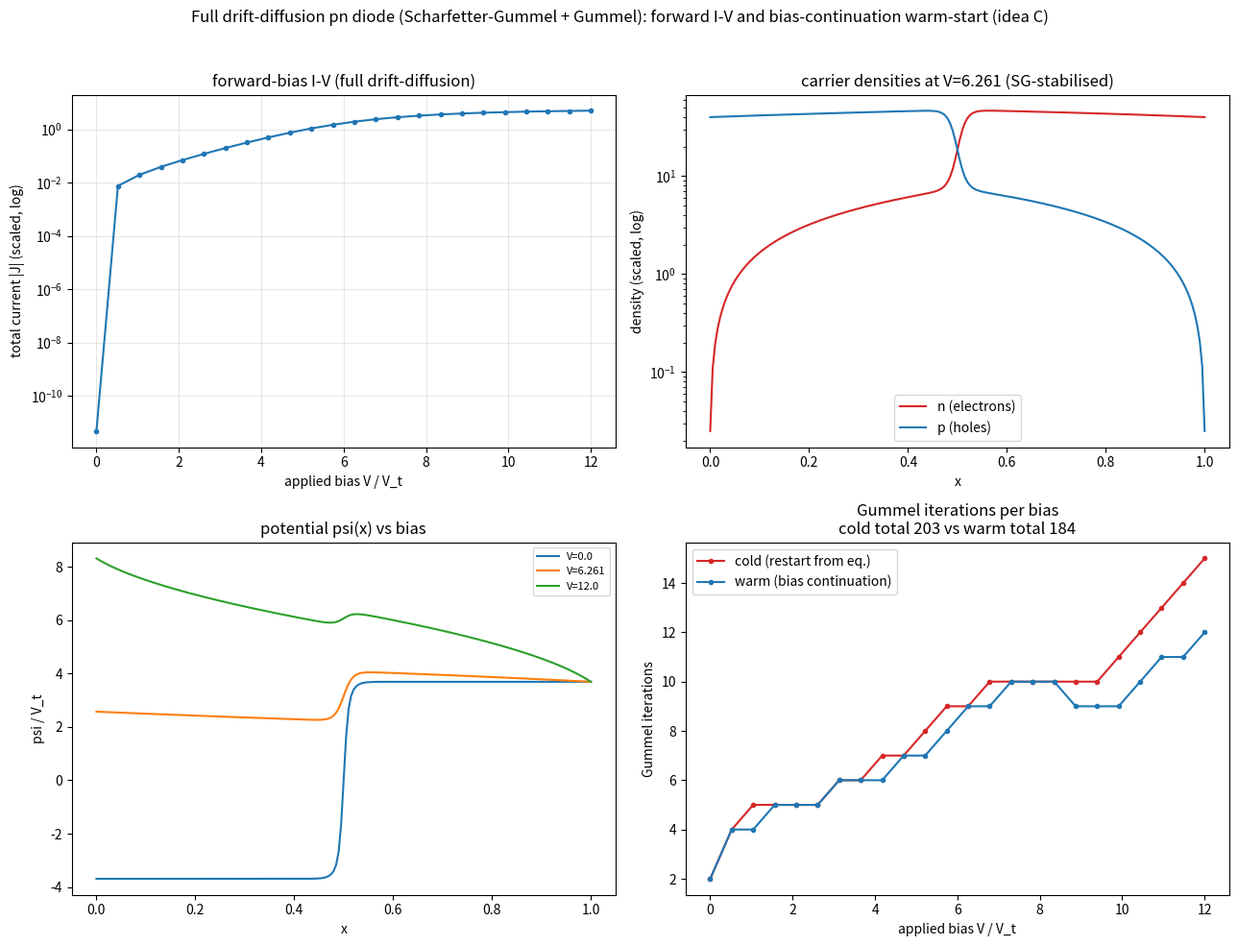

This chart was generated by the following Python code:
"""dd_full_1d.py — full drift-diffusion (1-D pn diode): Scharfetter-Gummel + Gummel
iteration, forward-bias I-V, and bias-continuation warm-start (idea C).

The demos so far (fe_/dd2d_/cfet_ warmstart) solve only the *equilibrium* nonlinear
Poisson (Poisson-Boltzmann): carriers pinned to the potential, no current. This is the
full transport system — Poisson coupled to the electron and hole continuity equations —
solved on a pn junction so a real forward-bias I-V comes out.

Scaled van Roosbroeck system (n_i = 1, potential in units of V_t, length in the device
length, lambda = scaled Debye length):

    -lambda^2 psi'' = p - n + C(x)                        (Poisson)
     dJ_n/dx =  R,   J_n =  (1/h)[B(dpsi) n_{i+1} - B(-dpsi) n_i]   (electron continuity)
    -dJ_p/dx =  R,   J_p =  (1/h)[B(-dpsi) p_{i+1} - B(dpsi) p_i]   (hole continuity)

with the Scharfetter-Gummel edge current using the Bernoulli function B(x)=x/(e^x-1)
(exponential fitting — the standard cure for the drift-dominated, otherwise unstable
continuity discretisation), SRH recombination R=(np-1)/(tau*(n+p+2)), and ohmic
contacts (n,p pinned to equilibrium, psi = psi_eq + applied bias).

Solver: the Gummel map — (i) a Newton solve of the nonlinear Poisson for psi holding the
quasi-Fermi levels, then (ii) SG-discretised linear continuity solves for n and p —
iterated to self-consistency. Its outer iteration count depends on the initial guess, so
a forward-bias sweep is run two ways:
  * cold  : every bias restarts from the zero-bias equilibrium
  * warm  : each bias continues from the previous bias's converged solution (idea C —
            bias continuation is the classic, honest DD warm-start)

Validated: at V=0 the total current is ~0 (equilibrium, ~1e-11); forward bias follows
the ideal-diode law J proportional to (e^{V/Vt}-1) at low injection then saturates.

Honest warm-start finding: bias continuation cuts the sweep's total Gummel iterations
only modestly here (~10%, e.g. 203 -> 184), because the Gummel count is governed by the
injection level, not the initial guess — the same robustness seen in the Newton demos.
Continuation's real necessity shows up where a cold start diverges (very high bias,
Newton-coupled DD, 2-D/3-D), not for this well-conditioned 1-D Gummel map. The primary
deliverable here is the validated full-transport solver itself — the roadmap's missing
piece beyond the equilibrium (Poisson-Boltzmann) demos.

Run:  python3 dd_full_1d.py            (writes dd_full_1d.png)
      python3 dd_full_1d.py --help
"""
from __future__ import annotations

import argparse

import numpy as np
import scipy.sparse as sp
import scipy.sparse.linalg as spla

SEED = 20260722
LAMBDA2 = 2e-4          # scaled Debye length squared (sharp depletion)
C0 = 40.0              # scaled net doping magnitude (N/n_i)
TAU = 1.0              # SRH lifetime (scaled)
XJ, WJ = 0.5, 0.02     # junction position, transition width


def bern(x):
    """Bernoulli B(x) = x/(e^x - 1), numerically safe (B(0)=1)."""
    x = np.asarray(x, dtype=float)
    out = np.ones_like(x)
    big = np.abs(x) > 1e-10
    out[big] = x[big] / np.expm1(x[big])
    return out


def doping(x):
    return C0 * np.tanh((x - XJ) / WJ)          # -C0 (p) on the left, +C0 (n) on the right


def equilibrium(x):
    """psi_eq from 2 sinh(psi) = C, with n=e^psi, p=e^-psi (mass action n*p=1)."""
    C = doping(x)
    psi = np.arcsinh(C / 2.0)
    return psi, np.exp(psi), np.exp(-psi)       # psi, n, p


def laplacian(N, h):
    e = np.ones(N)
    return sp.diags([e[1:], -2 * e, e[1:]], [-1, 0, 1], (N, N)) / h ** 2


def gummel(V, x, h, psi0, n0, p0, tol=1e-6, max_outer=200):
    """Gummel map for the biased pn diode. Returns (psi,n,p, outer_iters, J_total)."""
    N = len(x)
    C = doping(x)
    L = laplacian(N, h)
    interior = np.arange(1, N - 1)

    psi_eq, n_eq, p_eq = equilibrium(x)
    # ohmic contacts: n,p pinned to equilibrium; psi = psi_eq + bias (V at left p-contact)
    psi = psi0.copy(); n = n0.copy(); p = p0.copy()
    psi[0] = psi_eq[0] + V; psi[-1] = psi_eq[-1]
    n[0] = n_eq[0]; n[-1] = n_eq[-1]; p[0] = p_eq[0]; p[-1] = p_eq[-1]

    def sg_matrix(psi, sign):
        """Tridiagonal SG operator for a continuity equation (sign=+1 electrons)."""
        dpl = psi[1:] - psi[:-1]                              # forward differences (N-1,)
        Bp = bern(dpl); Bm = bern(-dpl)                      # B(+dpsi), B(-dpsi)
        A = sp.lil_matrix((N, N))
        for i in interior:
            # J_{i+1/2} - J_{i-1/2} = h R ; SG edge currents (D=1)
            #   J_{i+1/2} = (1/h)[B(dpsi_i) x_{i+1} - B(-dpsi_i) x_i]   (electrons)
            aE_ip1 = Bp[i] / h;  aE_i_r = -Bm[i] / h          # edge i (i,i+1)
            aE_i_l = Bp[i - 1] / h; aE_im1 = -Bm[i - 1] / h    # edge i-1 (i-1,i)
            if sign > 0:   # electrons: J_{i+1/2}-J_{i-1/2}
                A[i, i + 1] += aE_ip1
                A[i, i] += aE_i_r - aE_i_l
                A[i, i - 1] += -aE_im1
            else:          # holes: J_p uses swapped Bernoulli args, and -dJ_p/dx = R
                aH_ip1 = Bm[i] / h; aH_i_r = -Bp[i] / h
                aH_i_l = Bm[i - 1] / h; aH_im1 = -Bp[i - 1] / h
                A[i, i + 1] += -aH_ip1
                A[i, i] += -(aH_i_r - aH_i_l)
                A[i, i - 1] += aH_im1
        return A.tocsr()

    outer = 0
    for outer in range(1, max_outer + 1):
        # (i) nonlinear Poisson for psi (Newton), holding n,p as e^{+-(psi-psi_k)}
        psi_k = psi.copy(); nk = n.copy(); pk = p.copy()
        for _ in range(30):
            nn = nk * np.exp(psi - psi_k)
            pp = pk * np.exp(-(psi - psi_k))
            F = -LAMBDA2 * (L @ psi) - (pp - nn + C)
            J = (-LAMBDA2 * L + sp.diags(nn + pp)).tocsr()
            d = np.zeros(N)
            d[interior] = spla.spsolve(J[interior][:, interior].tocsc(), -F[interior])
            psi = psi + d
            if np.max(np.abs(d[interior])) < 1e-10:
                break
        n = nk * np.exp(psi - psi_k)
        p = pk * np.exp(-(psi - psi_k))
        n[0] = n_eq[0]; n[-1] = n_eq[-1]; p[0] = p_eq[0]; p[-1] = p_eq[-1]

        # (ii) SG continuity solves for n and p (recombination lagged)
        R = (n * p - 1.0) / (TAU * (n + p + 2.0))
        An = sg_matrix(psi, +1); Ap = sg_matrix(psi, -1)
        bn = h * R.copy(); bp = h * R.copy()
        n_new = n.copy(); p_new = p.copy()
        bn[interior] -= An[interior][:, [0, -1]] @ np.array([n_eq[0], n_eq[-1]])
        bp[interior] -= Ap[interior][:, [0, -1]] @ np.array([p_eq[0], p_eq[-1]])
        n_new[interior] = spla.spsolve(An[interior][:, interior].tocsc(), bn[interior])
        p_new[interior] = spla.spsolve(Ap[interior][:, interior].tocsc(), bp[interior])
        n_new = np.clip(n_new, 1e-30, None); p_new = np.clip(p_new, 1e-30, None)

        dmax = np.max(np.abs(psi - psi_k))
        upd = np.max(np.abs(np.log(np.clip(n_new, 1e-30, None)) - np.log(np.clip(n, 1e-30, None))))
        n, p = n_new, p_new
        if dmax < tol and upd < 1e-3:
            break

    # total current J = J_n + J_p (constant in x at steady state); take a mid edge
    dpl = psi[1:] - psi[:-1]
    Jn = (bern(dpl) * n[1:] - bern(-dpl) * n[:-1]) / h
    Jp = (bern(-dpl) * p[1:] - bern(dpl) * p[:-1]) / h
    Jtot = float(np.mean(Jn + Jp))
    return psi, n, p, outer, Jtot


def main():
    ap = argparse.ArgumentParser(description=__doc__)
    ap.add_argument("--N", type=int, default=201, help="grid nodes")
    ap.add_argument("--vmax", type=float, default=12.0, help="max forward bias (units of Vt)")
    ap.add_argument("--nbias", type=int, default=24, help="bias points")
    ap.add_argument("--out", type=str, default="dd_full_1d.png")
    args = ap.parse_args()

    x = np.linspace(0, 1, args.N); h = x[1] - x[0]
    psi_eq, n_eq, p_eq = equilibrium(x)

    # equilibrium validation
    _, _, _, _, J0 = gummel(0.0, x, h, psi_eq, n_eq, p_eq)
    print(f"[validate] V=0 total current J = {J0:.2e}  (should be ~0)")

    biases = np.linspace(0.0, args.vmax, args.nbias)
    cold_it, warm_it, IV, prof = [], [], [], {}
    # cold: every bias from equilibrium
    for V in biases:
        _, _, _, it, J = gummel(V, x, h, psi_eq, n_eq, p_eq)
        cold_it.append(it); IV.append(J)
    # warm: continuation from previous bias
    psi_w, n_w, p_w = psi_eq.copy(), n_eq.copy(), p_eq.copy()
    for k, V in enumerate(biases):
        psi_w, n_w, p_w, it, J = gummel(V, x, h, psi_w, n_w, p_w)
        warm_it.append(it)
        if k in (0, len(biases) // 2, len(biases) - 1):
            prof[round(float(V), 3)] = (psi_w.copy(), n_w.copy(), p_w.copy())

    half = len(biases) // 2
    print(f"\nGummel iters:  cold avg {np.mean(cold_it):.1f}   warm(continuation) avg "
          f"{np.mean(warm_it):.1f}   |  forward-bias current at Vmax = {IV[-1]:.3e}")
    print(f"cold total {int(np.sum(cold_it))} vs warm total {int(np.sum(warm_it))} Gummel iterations")

    _plot(args.out, x, biases, np.array(IV), cold_it, warm_it, prof)
    print(f"wrote {args.out}")


def _plot(out, x, biases, IV, cold_it, warm_it, prof):
    import matplotlib
    matplotlib.use("Agg")
    import matplotlib.pyplot as plt

    fig, ax = plt.subplots(2, 2, figsize=(13, 10))

    ax[0, 0].plot(biases, np.clip(IV, 1e-12, None), "-o", ms=3, color="#1f77b4")
    ax[0, 0].set_yscale("log")
    ax[0, 0].set_title("forward-bias I-V (full drift-diffusion)")
    ax[0, 0].set_xlabel("applied bias V / V_t"); ax[0, 0].set_ylabel("total current |J| (scaled, log)")
    ax[0, 0].grid(alpha=0.3, which="both")

    Vmid = sorted(prof.keys())[len(prof) // 2]
    psi, n, p = prof[Vmid]
    ax[0, 1].plot(x, n, color="#d62728", label="n (electrons)")
    ax[0, 1].plot(x, p, color="#1f77b4", label="p (holes)")
    ax[0, 1].set_yscale("log")
    ax[0, 1].set_title(f"carrier densities at V={Vmid} (SG-stabilised)")
    ax[0, 1].set_xlabel("x"); ax[0, 1].set_ylabel("density (scaled, log)"); ax[0, 1].legend()

    for V in sorted(prof.keys()):
        ax[1, 0].plot(x, prof[V][0], label=f"V={V}")
    ax[1, 0].set_title("potential psi(x) vs bias"); ax[1, 0].set_xlabel("x")
    ax[1, 0].set_ylabel("psi / V_t"); ax[1, 0].legend(fontsize=8)

    ax[1, 1].plot(biases, cold_it, "-o", ms=3, color="#d62728", label="cold (restart from eq.)")
    ax[1, 1].plot(biases, warm_it, "-o", ms=3, color="#1f77b4", label="warm (bias continuation)")
    ax[1, 1].set_title(f"Gummel iterations per bias\ncold total {int(np.sum(cold_it))} vs "
                       f"warm total {int(np.sum(warm_it))}")
    ax[1, 1].set_xlabel("applied bias V / V_t"); ax[1, 1].set_ylabel("Gummel iterations")
    ax[1, 1].legend()

    fig.suptitle("Full drift-diffusion pn diode (Scharfetter-Gummel + Gummel): forward I-V "
                 "and bias-continuation warm-start (idea C)", fontsize=12)
    fig.tight_layout(rect=[0, 0, 1, 0.96])
    fig.savefig(out, dpi=130)


if __name__ == "__main__":
    main()
